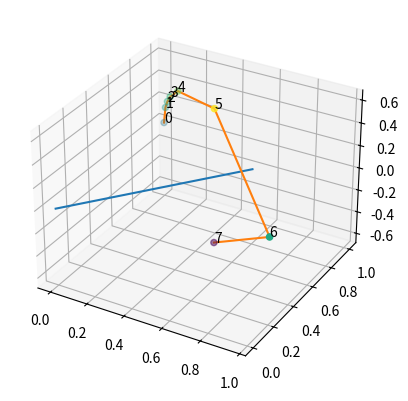

Here is the Python script that generated this plot:
import numpy as np
import numpy.linalg as LA
import matplotlib.pyplot as plt
from mpl_toolkits import mplot3d

def compute_R(phi, s):
	S = [0, -s[2], s[1],
		 s[2], 0, -s[0],
		 -s[1], s[0], 0]
	S = np.array(S).reshape(3, 3)
	I = np.identity(3)
	R = I + np.sin(phi) * S + (1 - np.cos(phi)) * S.dot(S)
	return R


def find_suv_coordinates(s, u, v, vector):
	SUV = np.stack((s, u, v))
	SUV = SUV.T
	return LA.inv(SUV).dot(vector)


def rot_to_ax_phi(R):
	trR = R[0, 0] + R[1, 1] + R[2, 2]
	phi = np.arccos(0.5 * (trR - 1))
	ax = 1 / (2 * np.sin(phi)) \
		* np.array([R[2,1] - R[1,2], R[0,2] - R[2,0], R[1,0] - R[0,1]])
	return phi, ax


if __name__ == "__main__":
	origin = np.array([0, 0, 0])
	s = np.array([0.6, 0.8, 0])
	u = np.array([-0.8, 0.6, 0])
	v = np.array([0, 0, 1])
	p = np.array([0, 1, 0])
	p_list = []
	phi_list = [0, np.pi/12, np.pi/8, np.pi/6,
				np.pi/4, np.pi/2, np.pi, 3*np.pi/2]
	phi_arr = np.array(phi_list)

	print("s = " + str(s))
	print("u = " + str(u))
	print("v = " + str(v))
	print("Point: " + str(p))

	for phi in phi_arr:
		R = compute_R(phi, s)
		print("Phi = " + str(phi) + ":")
		print("The rotation matrix R:")
		print(R)
		p_new = R.dot(p)
		p_list.append(p_new)
		eigenvalues, eigenvectors = LA.eig(R)
		print("Eigenvalues:")
		print(eigenvalues)
		for vector in eigenvectors:
			print("Eigenvector: " + str(vector))
			x, y, z = find_suv_coordinates(s, u, v, vector)
			print("SUV representation: " + str(x) + "s + " + str(y) + "u + " + str(z) + "v")
		print()

	rotation_axis = np.stack((origin, s))
	rotated_points = np.stack(p_list)

	fig = plt.figure()
	ax = plt.axes(projection="3d")
	ax.plot3D(rotation_axis[:,0], rotation_axis[:,1], rotation_axis[:,2])
	c = rotated_points[:,0] + rotated_points[:,1] + rotated_points[:,2]
	ax.plot3D(rotated_points[:,0], rotated_points[:,1], rotated_points[:,2])
	ax.scatter(rotated_points[:,0], rotated_points[:,1], rotated_points[:,2], c=c)
	for i in range(len(phi_list)):
		ax.text(rotated_points[i,0], rotated_points[i,1], rotated_points[i,2], str(i))
	plt.show()
